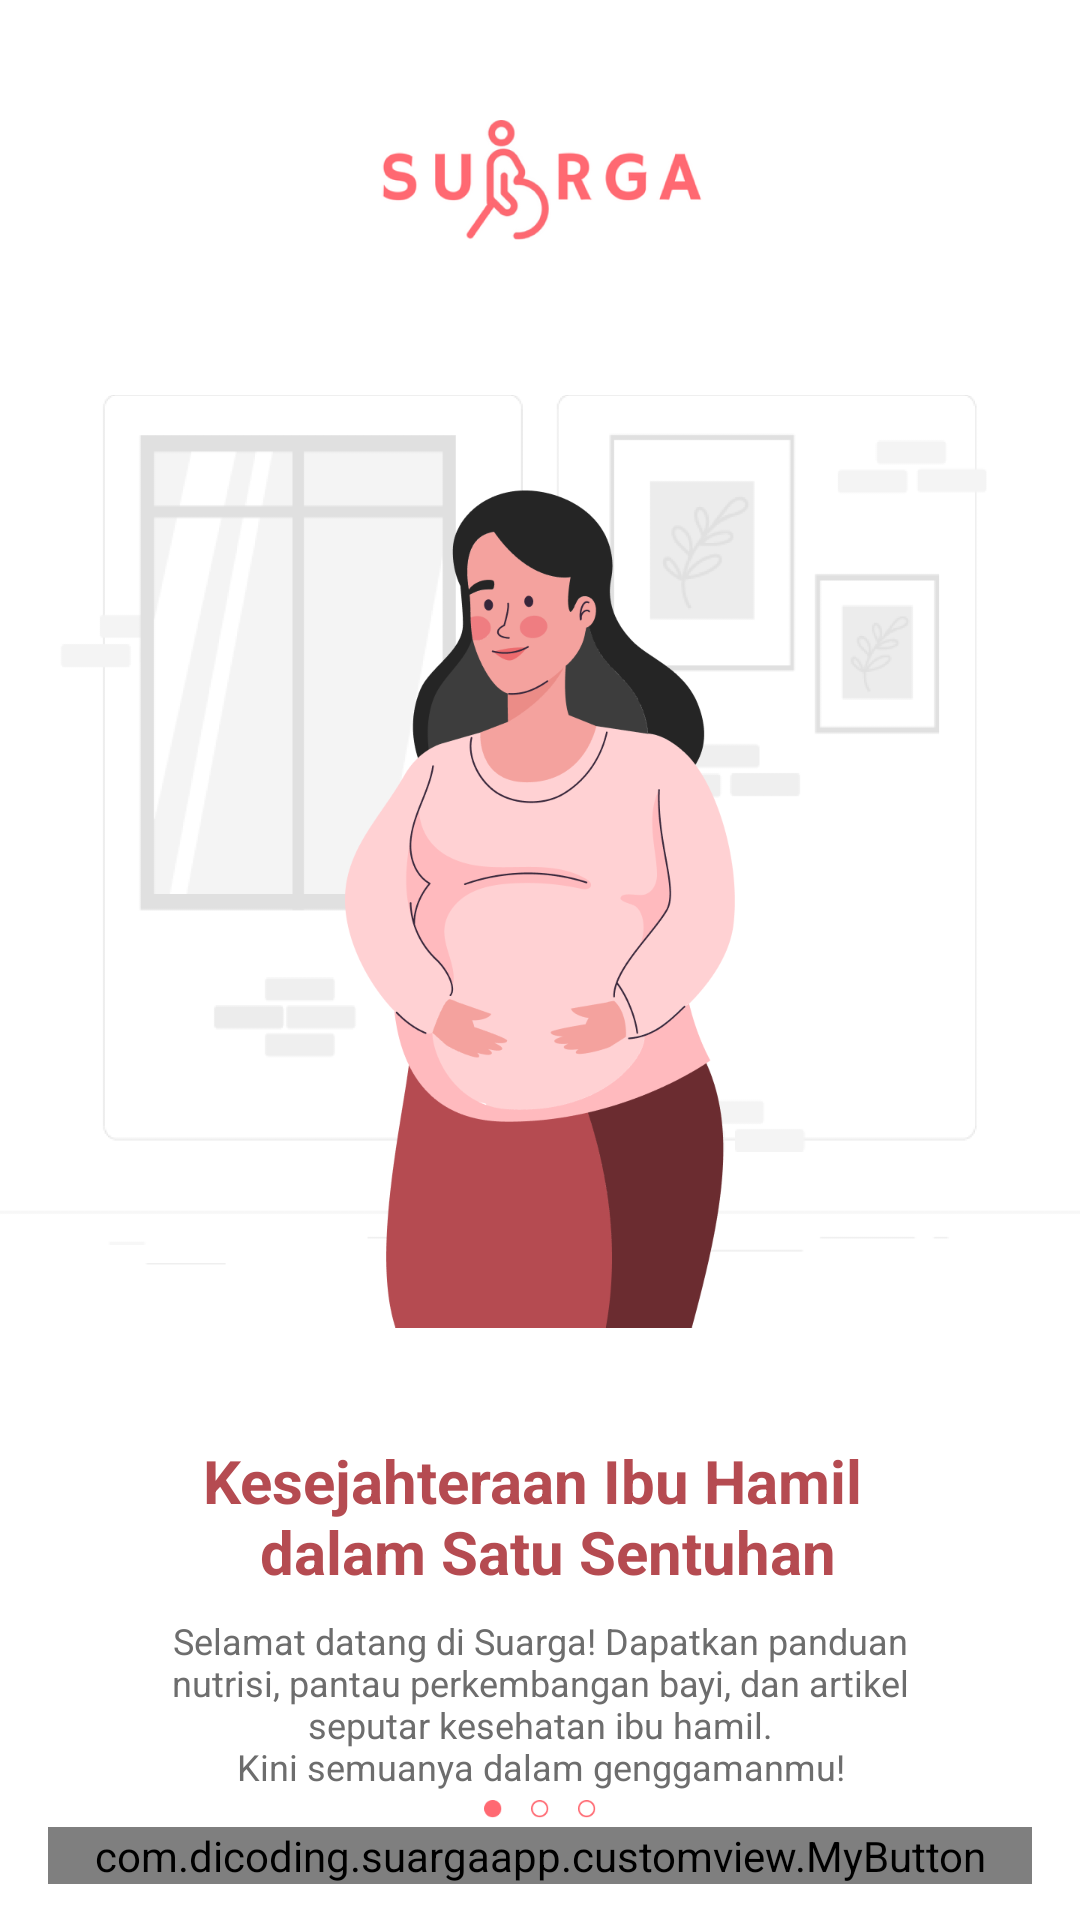

Here is an Android app screen rendered from its layout file. Give the layout XML and the strings, colors and styles it references.
<!-- AndroidManifest.xml: application theme Theme.SuargaApp -->
<!-- res/layout/activity_on_boarding_page_start.xml -->
<?xml version="1.0" encoding="utf-8"?>
<androidx.constraintlayout.widget.ConstraintLayout xmlns:android="http://schemas.android.com/apk/res/android"
    xmlns:app="http://schemas.android.com/apk/res-auto"
    xmlns:tools="http://schemas.android.com/tools"
    android:layout_width="match_parent"
    android:layout_height="match_parent"
    tools:context=".ui.onboarding.OnBoardingPageStart">

    <ImageView
        android:id="@+id/suarga_logo"
        android:layout_width="0dp"
        android:layout_height="40dp"
        android:layout_marginTop="40dp"
        app:layout_constraintEnd_toEndOf="parent"
        app:layout_constraintStart_toStartOf="parent"
        app:layout_constraintTop_toTopOf="parent"
        app:srcCompat="@drawable/logo_suarga" />

    <com.dicoding.suargaapp.customview.MyButton
        android:id="@+id/button_next"
        android:layout_width="0dp"
        android:text="@string/next"
        android:layout_height="wrap_content"
        android:layout_marginStart="16dp"
        android:layout_marginEnd="16dp"
        android:stateListAnimator="@null"
        app:layout_constraintBottom_toBottomOf="parent"
        app:layout_constraintEnd_toEndOf="parent"
        app:layout_constraintHorizontal_bias="0.0"
        app:layout_constraintStart_toStartOf="parent"
        app:layout_constraintTop_toBottomOf="@+id/tv_desc_onboarding_start"
        tools:ignore="MissingConstraints" />

    <ImageView
        android:id="@+id/img_onboarding_start"
        android:layout_width="wrap_content"
        android:layout_height="350dp"
        android:layout_marginTop="32dp"
        app:layout_constraintEnd_toEndOf="parent"
        app:layout_constraintStart_toStartOf="parent"
        app:layout_constraintTop_toBottomOf="@+id/suarga_logo"
        app:srcCompat="@drawable/img_onboarding_start" />

    <TextView
        android:id="@+id/tv_onboarding_start"
        android:layout_width="wrap_content"
        android:layout_height="wrap_content"
        android:text="@string/title_onboarding_start"
        android:layout_marginTop="18dp"
        android:textSize="20sp"
        android:textStyle="bold"
        android:textAlignment="center"
        android:textColor="@color/primary80"
        app:layout_constraintEnd_toEndOf="parent"
        app:layout_constraintStart_toStartOf="parent"
        app:layout_constraintTop_toBottomOf="@+id/img_onboarding_start" />

    <TextView
        android:id="@+id/tv_desc_onboarding_start"
        android:layout_width="wrap_content"
        android:layout_height="wrap_content"
        android:text="@string/text_onboarding_start"
        android:textSize="12sp"
        android:textAlignment="center"
        android:layout_marginTop="8dp"
        android:paddingStart="42dp"
        android:paddingEnd="42dp"
        app:layout_constraintEnd_toEndOf="parent"
        app:layout_constraintStart_toStartOf="parent"
        android:textColor="@color/neutral70"
        app:layout_constraintTop_toBottomOf="@+id/tv_onboarding_start"
        tools:ignore="SmallSp" />

    <ImageView
        android:id="@+id/img_dot_1"
        android:layout_width="40dp"
        android:layout_height="6dp"
        app:layout_constraintBottom_toTopOf="@+id/button_next"
        app:layout_constraintEnd_toEndOf="parent"
        app:layout_constraintStart_toStartOf="parent"
        app:layout_constraintTop_toBottomOf="@+id/tv_desc_onboarding_start"
        app:srcCompat="@drawable/titik1" />

</androidx.constraintlayout.widget.ConstraintLayout>
<!-- resources referenced by this layout -->
<resources>
  <color name="neutral70">#6D6D6D</color>
  <color name="primary80">#B54B51</color>
  <!-- drawable img_onboarding_start: png bitmap (drawable, 78345 bytes) -->
  <!-- drawable logo_suarga: png bitmap (drawable, 29297 bytes) -->
  <!-- drawable titik1: png bitmap (drawable, 813 bytes) -->
  <string name="next">Lanjut</string>
  <string name="text_onboarding_start">Selamat datang di Suarga! Dapatkan panduan nutrisi, pantau perkembangan bayi, dan artikel seputar kesehatan ibu hamil.\nKini semuanya dalam genggamanmu!</string>
  <string name="title_onboarding_start">Kesejahteraan Ibu Hamil \n dalam Satu Sentuhan</string>
  <style name="Theme.SuargaApp" parent="Base.Theme.SuargaApp" />
  <style name="Base.Theme.SuargaApp" parent="Theme.Material3.DynamicColors.Light.NoActionBar">
          
          <item name="colorPrimary">@color/primary60</item>
          <item name="android:windowBackground">@android:color/white</item>
          <item name="android:windowEnterTransition">@android:transition/fade</item>
      </style>
  <color name="primary60">#FF6972</color>
</resources>
